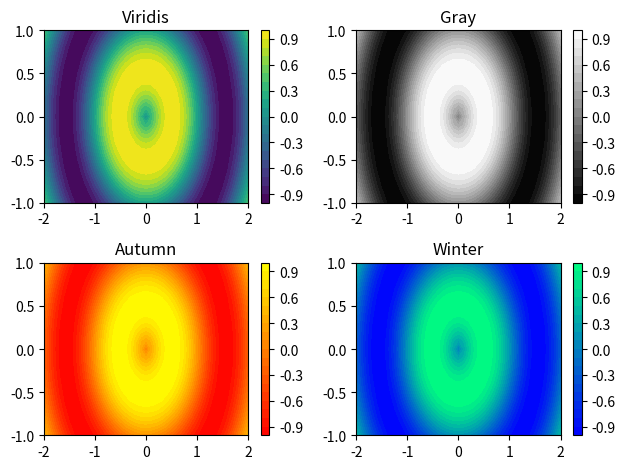

Source code (Python):
'''
Modifying colormaps

When displaying a 2-D array with plt.imshow() or plt.pcolor(), the values of the array are mapped to a corresponding color. The set of colors used is determined by a colormap which smoothly maps values to colors, making it easy to understand the structure of the data at a glance.

It is often useful to change the colormap from the default 'jet' colormap used by matplotlib. A good colormap is visually pleasing and conveys the structure of the data faithfully and in a way that makes sense for the application.

*   Some matplotlib colormaps have unique names such as 'jet', 'coolwarm', 'magma' and 'viridis'.
*   Others have a naming scheme based on overall color such as 'Greens', 'Blues', 'Reds', and 'Purples'.
*   Another four colormaps are based on the seasons, namely 'summer', 'autumn', 'winter' and 'spring'.
*   You can insert the option cmap=<name> into most matplotlib functions to change the color map of the resulting plot.

In this exercise, you will explore four different colormaps together using plt.subplot(). You will use a pregenerated array Z and a meshgrid X, Y to generate the same filled contour plot with four different color maps. Be sure to also add a color bar to each filled contour plot with plt.colorbar().
'''

import matplotlib.pyplot as plt
import numpy as np

u = np.linspace(-2, 2, 41)
v = np.linspace(-1, 1, 21)

X,Y = np.meshgrid(u, v)

Z = np.sin(3 * np.sqrt(X**2 + Y**2)) 

'''
INSTRUCTIONS

*   Modify the call to plt.contourf() so the filled contours in the top left subplot use the 'viridis' colormap.
*   Modify the call to plt.contourf() so the filled contours in the top right subplot use the 'gray' colormap.
*   Modify the call to plt.contourf() so the filled contours in the bottom left subplot use the 'autumn' colormap.
*   Modify the call to plt.contourf() so the filled contours in the bottom right subplot use the 'winter' colormap.
'''

# Create a filled contour plot with a color map of 'viridis'
plt.subplot(2, 2, 1)
plt.contourf(X, Y, Z, 20, cmap='viridis')
plt.colorbar()
plt.title('Viridis')

# Create a filled contour plot with a color map of 'gray'
plt.subplot(2, 2, 2)
plt.contourf(X, Y, Z, 20, cmap='gray')
plt.colorbar()
plt.title('Gray')

# Create a filled contour plot with a color map of 'autumn'
plt.subplot(2, 2, 3)
plt.contourf(X, Y, Z, 20, cmap='autumn')
plt.colorbar()
plt.title('Autumn')

# Create a filled contour plot with a color map of 'winter'
plt.subplot(2, 2, 4)
plt.contourf(X, Y, Z, 20, cmap='winter')
plt.colorbar()
plt.title('Winter')

# Improve the spacing between subplots and display them
plt.tight_layout()
plt.show()
